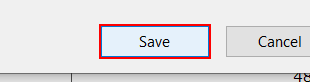
Task: Robotic Enterprise Framework
Workflow: Process

Step 1: find in window 'Save As' (chrome.exe)
